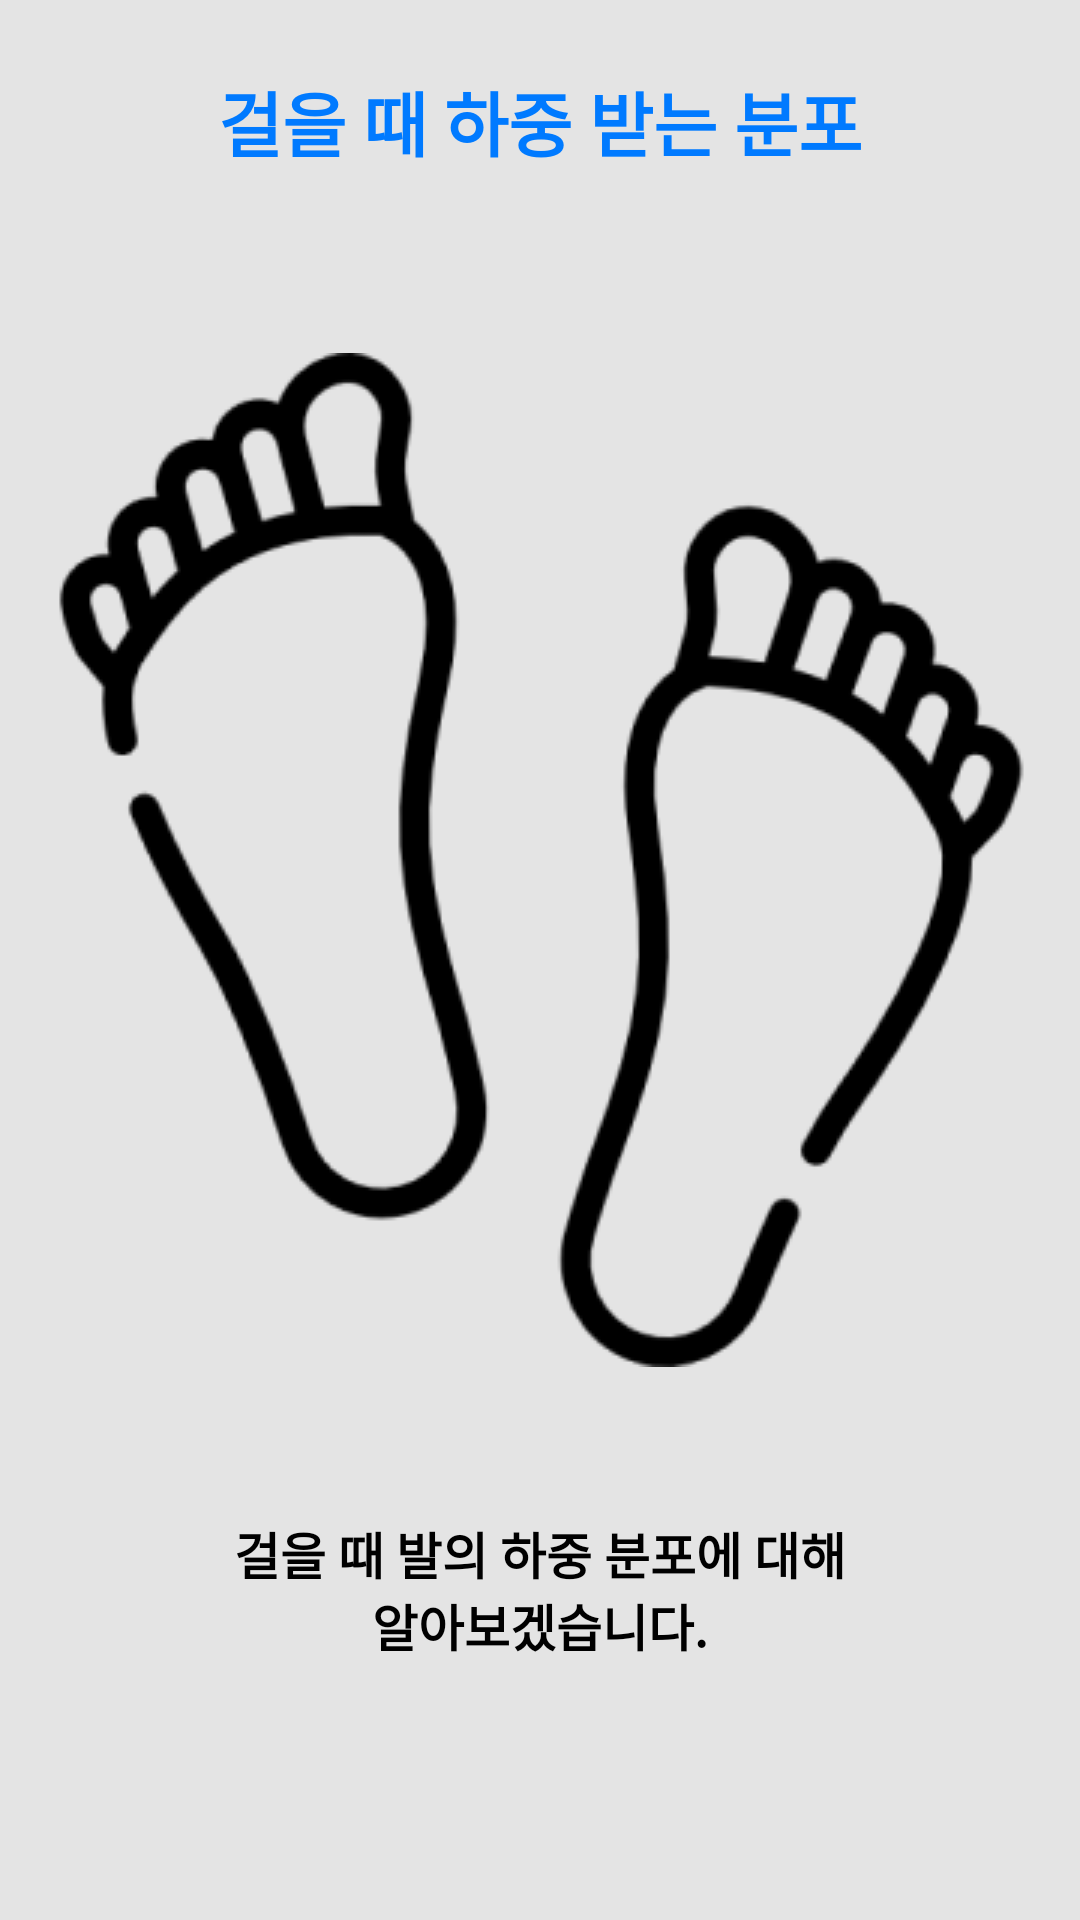

Android layout source for this screen:
<!-- AndroidManifest.xml: application theme Mytheme -->
<!-- res/layout/fragment_tutorial_6.xml -->
<?xml version="1.0" encoding="utf-8"?>
<androidx.constraintlayout.widget.ConstraintLayout xmlns:android="http://schemas.android.com/apk/res/android"
    xmlns:app="http://schemas.android.com/apk/res-auto"
    xmlns:tools="http://schemas.android.com/tools"
    android:background="@color/tutorial_background"
    android:layout_width="match_parent"
    android:layout_height="match_parent">

    <TextView
        android:layout_width="wrap_content"
        android:layout_height="wrap_content"
        android:text="걸을 때 하중 받는 분포"
        android:textColor="@color/home_combo_perfect"
        android:textSize="70px"
        android:textStyle="bold"
        app:layout_constraintStart_toStartOf="parent"
        app:layout_constraintEnd_toEndOf="parent"
        app:layout_constraintBottom_toTopOf="@id/tutorial_foot_iv"
        android:layout_marginBottom="180px"
        />

    <ImageView
        android:id="@+id/tutorial_foot_iv"
        android:layout_width="wrap_content"
        android:layout_height="wrap_content"
        android:layout_marginBottom="200px"
        android:src="@drawable/tutorial_foot"
        app:layout_constraintBottom_toBottomOf="parent"
        app:layout_constraintEnd_toEndOf="parent"
        app:layout_constraintStart_toStartOf="parent"
        app:layout_constraintTop_toTopOf="parent" />

    <TextView
        android:layout_width="650px"
        android:layout_height="wrap_content"
        app:layout_constraintStart_toStartOf="parent"
        app:layout_constraintEnd_toEndOf="parent"
        app:layout_constraintTop_toBottomOf="@id/tutorial_foot_iv"
        android:layout_marginTop="150px"
        android:text="걸을 때 발의 하중 분포에 대해 알아보겠습니다."
        android:textSize="50px"
        android:textAlignment="center"
        android:textStyle="bold"
        android:textColor="@color/black"/>


</androidx.constraintlayout.widget.ConstraintLayout>
<!-- resources referenced by this layout -->
<resources>
  <color name="black">#FF000000</color>
  <color name="home_combo_perfect">#007AFF</color>
  <color name="tutorial_background">#B3D9D9D9</color>
  <!-- drawable tutorial_foot: png bitmap (drawable, 17287 bytes) -->
  <style name="Mytheme" parent="Theme.MaterialComponents.DayNight.NoActionBar">
          
          <item name="android:windowTranslucentStatus">true</item>
          
          <item name="colorPrimary">@color/purple_500</item>
          <item name="colorPrimaryVariant">@color/purple_700</item>
          <item name="colorOnPrimary">@color/white</item>
          
          <item name="colorSecondary">@color/teal_200</item>
          <item name="colorSecondaryVariant">@color/teal_700</item>
          <item name="colorOnSecondary">@color/black</item>
          
          <item name="android:statusBarColor" tools:targetApi="l">?attr/colorPrimaryVariant</item>
          
      </style>
  <color name="purple_500">#FF6200EE</color>
  <color name="purple_700">#FF3700B3</color>
  <color name="white">#FFFFFFFF</color>
  <color name="teal_200">#FF03DAC5</color>
  <color name="teal_700">#FF018786</color>
</resources>
